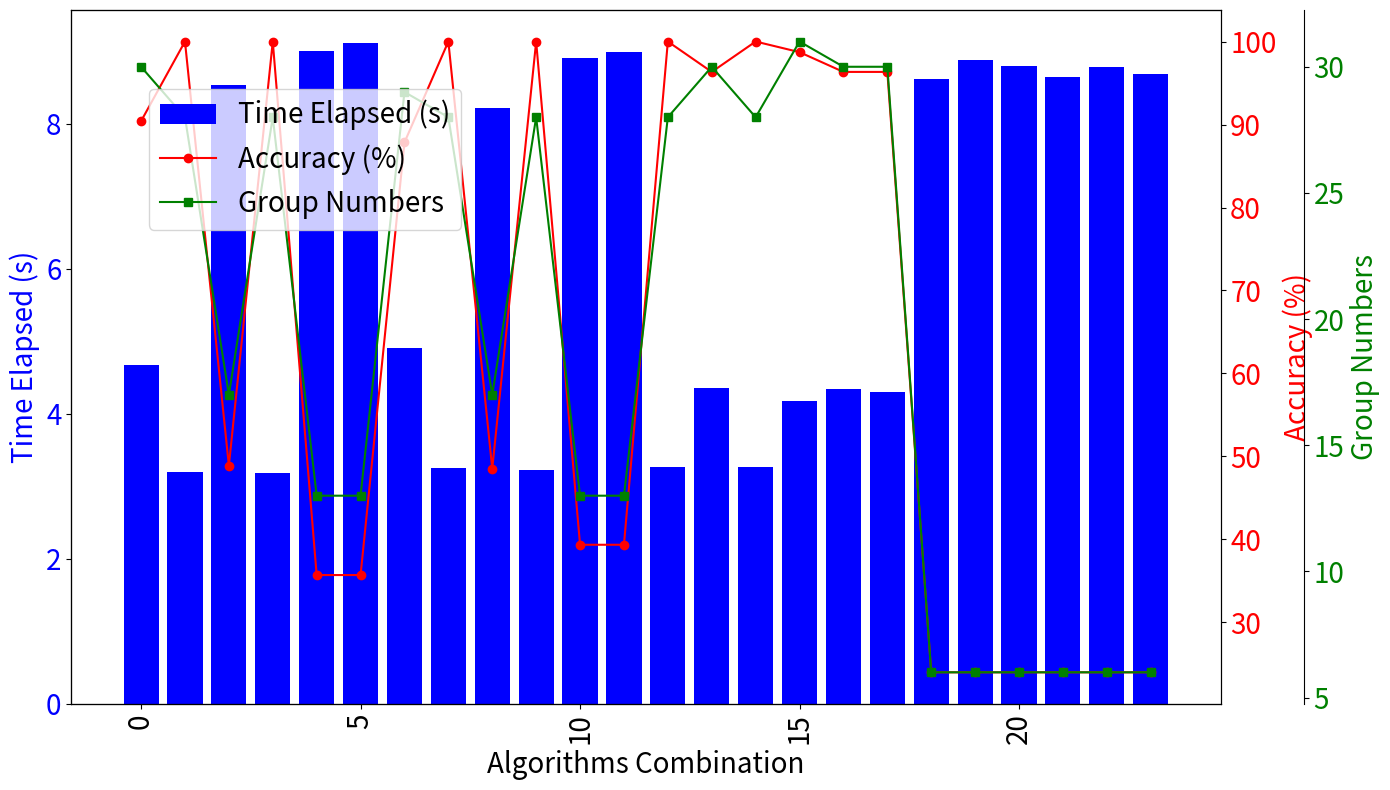

This figure's Python source:
import matplotlib.pyplot as plt
import numpy as np

# Data from the table
algorithms = [
    "Phash, SIFT, VGG",
    "Phash, SIFT, Dhash",
    "Phash, Dhash, VGG",
    "Phash, Dhash, SIFT",
    "Dhash, VGG, SIFT",
    "Dhash, VGG, Phash",
    "Dhash, SIFT, VGG",
    "Dhash, SIFT, Phash",
    "Dhash, Phash, VGG",
    "Dhash, Phash, SIFT",
    "Phash, VGG, Dhash",
    "Phash, VGG, SIFT",
    "SIFT, Dhash, Phash",
    "SIFT, Dhash, VGG",
    "SIFT, Phash, Dhash",
    "SIFT, Phash, VGG",
    "SIFT, VGG, Dhash",
    "SIFT, VGG, Phash",
    "VGG, Dhash, Phash",
    "VGG, Dhash, SIFT",
    "VGG, Phash, Dhash",
    "VGG, Phash, SIFT",
    "VGG, SIFT, Dhash",
    "VGG, SIFT, Phash",
]
time_elapsed = [
    4.67,
    3.19,
    8.53,
    3.18,
    9.00,
    9.11,
    4.90,
    3.25,
    8.21,
    3.22,
    8.90,
    8.98,
    3.26,
    4.35,
    3.26,
    4.18,
    4.34,
    4.30,
    8.62,
    8.88,
    8.79,
    8.64,
    8.78,
    8.68,
]
accuracy = [
    90.41,
    100.00,
    48.89,
    100.00,
    35.71,
    35.71,
    87.84,
    100.00,
    48.53,
    100.00,
    39.36,
    39.36,
    100.00,
    96.34,
    100.00,
    98.72,
    96.34,
    96.34,
    23.99,
    23.99,
    23.99,
    23.99,
    23.99,
    23.99,
]
group_numbers = [
    30,
    28,
    17,
    28,
    13,
    13,
    29,
    28,
    17,
    28,
    13,
    13,
    28,
    30,
    28,
    31,
    30,
    30,
    6,
    6,
    6,
    6,
    6,
    6,
]

x = np.arange(len(algorithms))

fig, ax1 = plt.subplots(figsize=(14, 8))

color = "blue"
ax1.set_xlabel("Algorithms Combination", fontsize=20)
ax1.set_ylabel("Time Elapsed (s)", color=color, fontsize=20)
ax1.bar(x, time_elapsed, color=color, label="Time Elapsed (s)")
ax1.tick_params(axis="y", labelcolor=color, labelsize=20)
ax1.tick_params(axis="x", rotation=90, labelsize=20)

ax2 = ax1.twinx()
color = "red"
ax2.set_ylabel("Accuracy (%)", color=color, fontsize=20)
ax2.plot(x, accuracy, color=color, marker="o", label="Accuracy (%)")
ax2.tick_params(axis="y", labelcolor=color, labelsize=20)
ax2.tick_params(axis="x", labelsize=20)

ax3 = ax1.twinx()
color = "green"
ax3.spines["right"].set_position(("outward", 60))
ax3.set_ylabel("Group Numbers", color=color, fontsize=20)
ax3.plot(x, group_numbers, color=color, marker="s", label="Group Numbers")
ax3.tick_params(axis="y", labelcolor=color, labelsize=20)
ax3.tick_params(axis="x", labelsize=18)

fig.tight_layout()
fig.legend(loc="upper left", bbox_to_anchor=(0.1, 0.9), fontsize=20)
plt.show()
